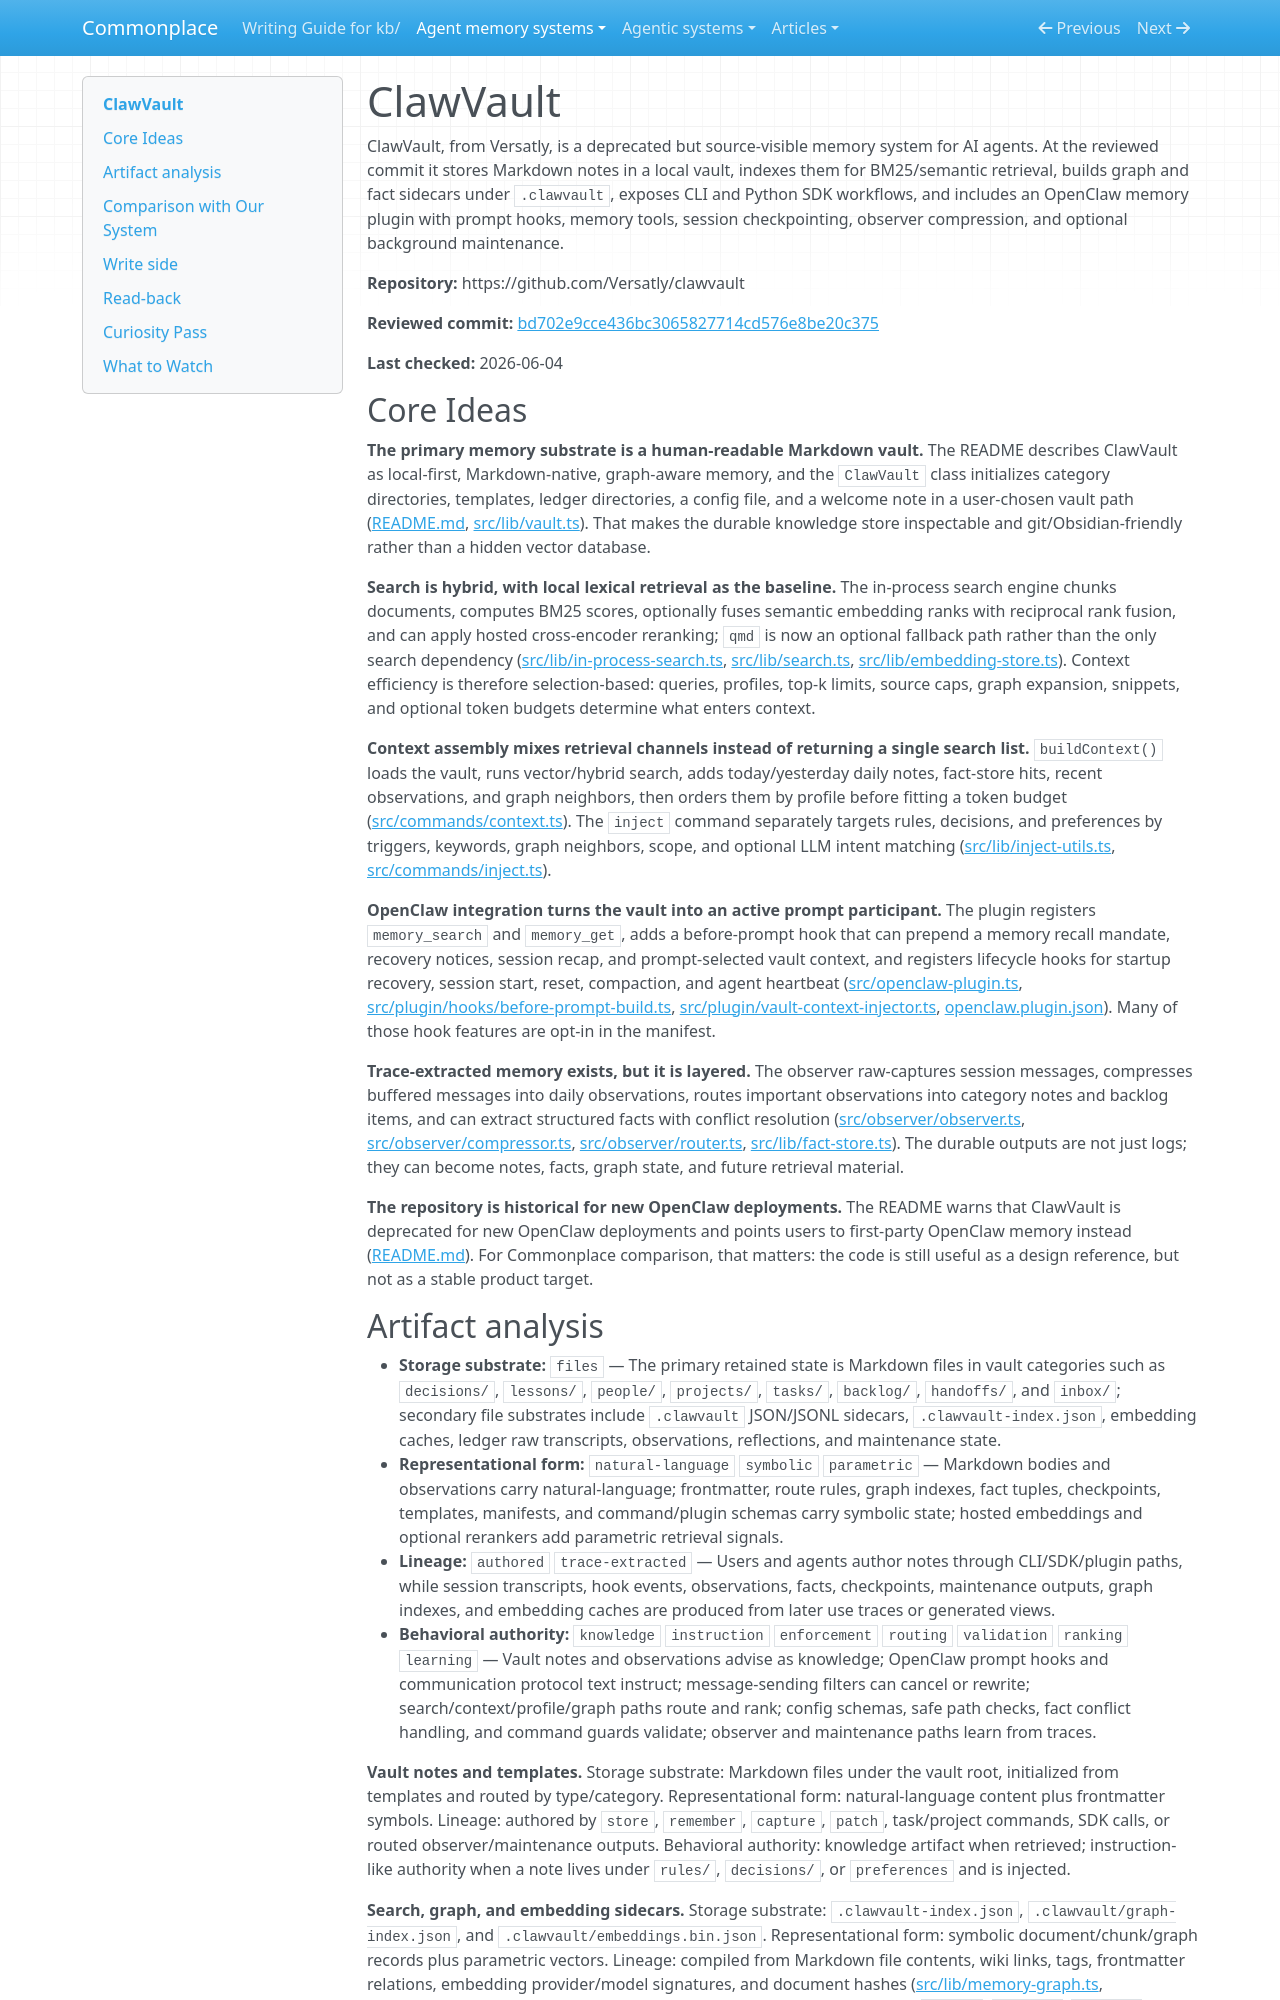

repository: zby/commonplace · page: agent-memory-systems/reviews/clawvault/index.html · generator: mkdocs

---
description: "ClawVault review: deprecated markdown vault memory with graph/search context, OpenClaw prompt hooks, observer compression, facts, and maintenance workers"
type: agent-memory-systems/types/agent-memory-system-review.md
source-tier: code-grounded
tags: [trace-learning]
last-checked: "2026-06-04"
---

# ClawVault

ClawVault, from Versatly, is a deprecated but source-visible memory system for AI agents. At the reviewed commit it stores Markdown notes in a local vault, indexes them for BM25/semantic retrieval, builds graph and fact sidecars under `.clawvault`, exposes CLI and Python SDK workflows, and includes an OpenClaw memory plugin with prompt hooks, memory tools, session checkpointing, observer compression, and optional background maintenance.

**Repository:** https://github.com/Versatly/clawvault

**Reviewed commit:** [bd702e9cce436bc3065827714cd576e8be20c375](https://github.com/Versatly/clawvault/commit/bd702e9cce436bc3065827714cd576e8be20c375)

**Last checked:** 2026-06-04

## Core Ideas

**The primary memory substrate is a human-readable Markdown vault.** The README describes ClawVault as local-first, Markdown-native, graph-aware memory, and the `ClawVault` class initializes category directories, templates, ledger directories, a config file, and a welcome note in a user-chosen vault path ([README.md](https://github.com/Versatly/clawvault/blob/bd702e9cce436bc3065827714cd576e8be20c375/README.md), [src/lib/vault.ts](https://github.com/Versatly/clawvault/blob/bd702e9cce436bc3065827714cd576e8be20c375/src/lib/vault.ts)). That makes the durable knowledge store inspectable and git/Obsidian-friendly rather than a hidden vector database.

**Search is hybrid, with local lexical retrieval as the baseline.** The in-process search engine chunks documents, computes BM25 scores, optionally fuses semantic embedding ranks with reciprocal rank fusion, and can apply hosted cross-encoder reranking; `qmd` is now an optional fallback path rather than the only search dependency ([src/lib/in-process-search.ts](https://github.com/Versatly/clawvault/blob/bd702e9cce436bc3065827714cd576e8be20c375/src/lib/in-process-search.ts), [src/lib/search.ts](https://github.com/Versatly/clawvault/blob/bd702e9cce436bc3065827714cd576e8be20c375/src/lib/search.ts), [src/lib/embedding-store.ts](https://github.com/Versatly/clawvault/blob/bd702e9cce436bc3065827714cd576e8be20c375/src/lib/embedding-store.ts)). Context efficiency is therefore selection-based: queries, profiles, top-k limits, source caps, graph expansion, snippets, and optional token budgets determine what enters context.

**Context assembly mixes retrieval channels instead of returning a single search list.** `buildContext()` loads the vault, runs vector/hybrid search, adds today/yesterday daily notes, fact-store hits, recent observations, and graph neighbors, then orders them by profile before fitting a token budget ([src/commands/context.ts](https://github.com/Versatly/clawvault/blob/bd702e9cce436bc3065827714cd576e8be20c375/src/commands/context.ts)). The `inject` command separately targets rules, decisions, and preferences by triggers, keywords, graph neighbors, scope, and optional LLM intent matching ([src/lib/inject-utils.ts](https://github.com/Versatly/clawvault/blob/bd702e9cce436bc3065827714cd576e8be20c375/src/lib/inject-utils.ts), [src/commands/inject.ts](https://github.com/Versatly/clawvault/blob/bd702e9cce436bc3065827714cd576e8be20c375/src/commands/inject.ts)).

**OpenClaw integration turns the vault into an active prompt participant.** The plugin registers `memory_search` and `memory_get`, adds a before-prompt hook that can prepend a memory recall mandate, recovery notices, session recap, and prompt-selected vault context, and registers lifecycle hooks for startup recovery, session start, reset, compaction, and agent heartbeat ([src/openclaw-plugin.ts](https://github.com/Versatly/clawvault/blob/bd702e9cce436bc3065827714cd576e8be20c375/src/openclaw-plugin.ts), [src/plugin/hooks/before-prompt-build.ts](https://github.com/Versatly/clawvault/blob/bd702e9cce436bc3065827714cd576e8be20c375/src/plugin/hooks/before-prompt-build.ts), [src/plugin/vault-context-injector.ts](https://github.com/Versatly/clawvault/blob/bd702e9cce436bc3065827714cd576e8be20c375/src/plugin/vault-context-injector.ts), [openclaw.plugin.json](https://github.com/Versatly/clawvault/blob/bd702e9cce436bc3065827714cd576e8be20c375/openclaw.plugin.json)). Many of those hook features are opt-in in the manifest.

**Trace-extracted memory exists, but it is layered.** The observer raw-captures session messages, compresses buffered messages into daily observations, routes important observations into category notes and backlog items, and can extract structured facts with conflict resolution ([src/observer/observer.ts](https://github.com/Versatly/clawvault/blob/bd702e9cce436bc3065827714cd576e8be20c375/src/observer/observer.ts), [src/observer/compressor.ts](https://github.com/Versatly/clawvault/blob/bd702e9cce436bc3065827714cd576e8be20c375/src/observer/compressor.ts), [src/observer/router.ts](https://github.com/Versatly/clawvault/blob/bd702e9cce436bc3065827714cd576e8be20c375/src/observer/router.ts), [src/lib/fact-store.ts](https://github.com/Versatly/clawvault/blob/bd702e9cce436bc3065827714cd576e8be20c375/src/lib/fact-store.ts)). The durable outputs are not just logs; they can become notes, facts, graph state, and future retrieval material.

**The repository is historical for new OpenClaw deployments.** The README warns that ClawVault is deprecated for new OpenClaw deployments and points users to first-party OpenClaw memory instead ([README.md](https://github.com/Versatly/clawvault/blob/bd702e9cce436bc3065827714cd576e8be20c375/README.md)). For Commonplace comparison, that matters: the code is still useful as a design reference, but not as a stable product target.
